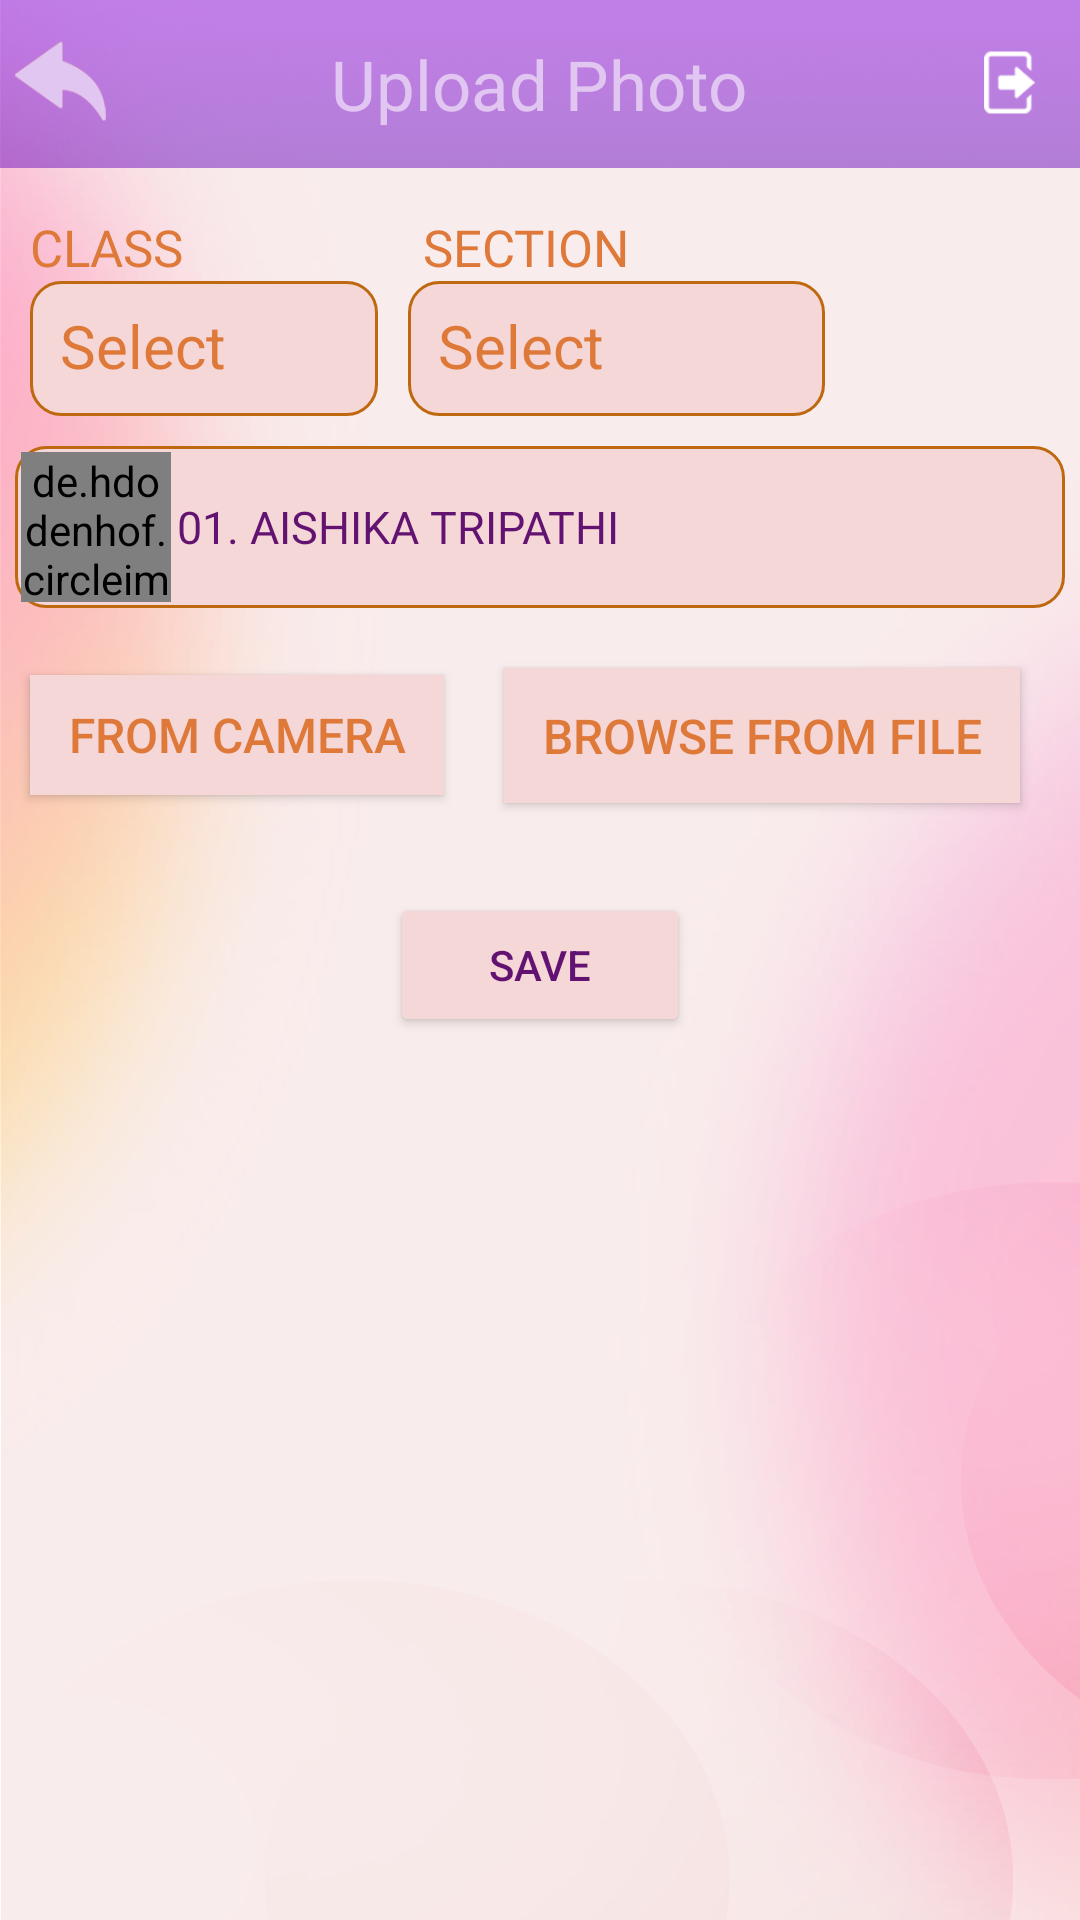

Here is an Android app screen rendered from its layout file. Give the layout XML and the strings, colors and styles it references.
<!-- AndroidManifest.xml: application theme Theme.LTSVM -->
<!-- res/layout/activity_upload_student_photo.xml -->
<?xml version="1.0" encoding="utf-8"?>
<LinearLayout xmlns:android="http://schemas.android.com/apk/res/android"
    xmlns:app="http://schemas.android.com/apk/res-auto"
    xmlns:tools="http://schemas.android.com/tools"
    android:layout_width="match_parent"
    android:layout_height="match_parent"
    android:orientation="vertical"
    android:background="@drawable/back"
    tools:context=".activity.UploadStudentPhotoActivity">


    <RelativeLayout
        android:layout_width="match_parent"
        android:layout_height="?actionBarSize"
        android:background="@drawable/appbar">

        <ImageView
            android:id="@+id/btnBack"
            android:layout_width="40dp"
            android:layout_height="40dp"
            android:layout_centerVertical="true"
            android:src="@drawable/undo" />

        <TextView
            android:layout_width="wrap_content"
            android:layout_height="wrap_content"
            android:layout_centerInParent="true"
            android:fontFamily="@font/arialmt"
            android:padding="5dp"
            android:text="Upload Photo"
            android:textColor="@color/appbartext"
            android:textSize="23sp"
            android:textStyle="normal" />


        <ImageButton
            android:id="@+id/iv_delete"
            android:layout_width="25dp"
            android:layout_height="25dp"
            android:layout_alignParentEnd="true"
            android:layout_centerVertical="true"
            android:layout_marginTop="15dp"
            android:layout_marginEnd="40dp"
            android:visibility="gone"
            android:background="@drawable/i1" />

        <ImageButton
            android:id="@+id/iv_logout"
            android:layout_width="25dp"
            android:layout_height="25dp"
            android:layout_alignParentTop="true"
            android:layout_alignParentEnd="true"
            android:layout_centerVertical="true"
            android:layout_marginTop="15dp"
            android:layout_marginEnd="11dp"
            android:background="@drawable/i2" />

    </RelativeLayout>

    <LinearLayout
        android:layout_width="match_parent"
        android:layout_height="wrap_content"
        android:orientation="vertical">



        <LinearLayout
            android:layout_width="match_parent"
            android:layout_height="wrap_content"
            android:orientation="vertical">

            <LinearLayout
                android:layout_width="match_parent"
                android:layout_height="wrap_content"
                android:layout_marginTop="10dp"
                android:layout_marginStart="10dp"
                android:weightSum="3"
                android:orientation="horizontal">


                <LinearLayout
                    android:layout_width="wrap_content"
                    android:layout_height="wrap_content"
                    android:layout_weight="1"
                    android:orientation="vertical">

                    <TextView
                        android:layout_width="wrap_content"
                        android:layout_height="wrap_content"
                        android:layout_marginTop="5dp"
                        android:layout_marginStart="0dp"
                        android:text="CLASS"
                        android:fontFamily="@font/arialmt"
                        android:textColor="@color/orangenew"
                        android:textSize="17sp"/>

                    <EditText
                        android:id="@+id/editTextClass"
                        style="@style/edittext_login_register"
                        android:layout_marginTop="0dp"
                        android:layout_marginEnd="10dp"
                        android:background="@drawable/newbackground_edit"
                        android:textColor="@color/orangenew"
                        android:textColorHint="@color/orangenew"
                        android:editable="false"
                        android:hint="Select"
                        android:focusable="false"
                        android:enabled="true"
                        android:inputType="text"
                        tools:ignore="Autofill" />


                </LinearLayout>

                <LinearLayout
                    android:layout_width="wrap_content"
                    android:layout_height="wrap_content"
                    android:layout_weight="1"
                    android:orientation="vertical">

                    <TextView
                        android:layout_width="wrap_content"
                        android:layout_height="wrap_content"
                        android:layout_marginTop="5dp"
                        android:layout_marginStart="5dp"
                        android:text="SECTION"
                        android:fontFamily="@font/arialmt"
                        android:textColor="@color/orangenew"
                        android:textSize="17sp"/>

                    <EditText
                        android:id="@+id/editTextSection"
                        style="@style/edittext_login_register"
                        android:layout_marginTop="0dp"
                        android:layout_marginEnd="10dp"
                        android:background="@drawable/newbackground_edit"
                        android:textColor="@color/orangenew"
                        android:textColorHint="@color/orangenew"
                        android:editable="false"
                        android:hint="Select"
                        android:focusable="false"
                        android:enabled="true"
                        android:inputType="text"
                        tools:ignore="Autofill" />


                </LinearLayout>

                <androidx.appcompat.widget.AppCompatButton
                    android:id="@+id/btnSearch"
                    android:layout_width="wrap_content"
                    android:layout_marginEnd="10dp"
                    android:layout_marginTop="10dp"
                    android:layout_height="40dp"
                    android:layout_gravity="center_vertical"
                    android:background="@color/edit"
                    android:visibility="gone"
                    android:textColor="@color/orangenew"
                    android:text="SEARCH"
                    android:textSize="16sp"/>

            </LinearLayout>

        </LinearLayout>

        <RelativeLayout
            android:id="@+id/llImage"
            android:layout_width="match_parent"
            android:layout_height="0dp"
            android:layout_marginStart="5dp"
            android:layout_marginTop="10dp"
            android:layout_marginEnd="5dp"
            android:layout_weight="1"
            android:background="@drawable/newbackground_edit"
            android:orientation="horizontal"
            android:weightSum="2">

            <de.hdodenhof.circleimageview.CircleImageView
                android:id="@+id/profile_image"
                android:layout_width="50dp"
                android:layout_height="50dp"
                android:layout_alignParentStart="true"
                android:layout_gravity="center"
                android:layout_marginStart="2dp"
                android:layout_marginTop="2dp"
                android:layout_marginEnd="2dp"
                android:layout_marginBottom="2dp"
                android:src="@drawable/dummy" />

            

            <TextView
                android:id="@+id/tvName"
                android:layout_width="wrap_content"
                android:layout_height="wrap_content"
                android:layout_centerVertical="true"
                android:layout_gravity="center"
                android:layout_toEndOf="@id/profile_image"
                android:layout_weight="1"
                android:fontFamily="@font/arialmt"
                android:maxLines="1"
                android:text="01. AISHIKA TRIPATHI"
                android:textColor="@color/menucolor"
                android:textSize="15sp" />


        </RelativeLayout>

        <LinearLayout
            android:layout_width="match_parent"
            android:layout_height="wrap_content"
            android:weightSum="2"
            android:layout_marginEnd="10dp"
            android:layout_marginTop="10dp"
            android:orientation="horizontal">

            <androidx.appcompat.widget.AppCompatButton
                android:id="@+id/btnCam"
                android:layout_width="wrap_content"
                android:layout_height="40dp"
                android:layout_margin="10dp"
                android:layout_gravity="center_vertical"
                android:layout_weight="1"
                android:background="@color/edit"
                android:textColor="@color/orangenew"
                android:text="FROM CAMERA"
                android:textSize="16sp"/>

            <androidx.appcompat.widget.AppCompatButton
                android:id="@+id/btnBrowse"
                android:layout_width="wrap_content"
                android:layout_margin="10dp"
                android:layout_height="45dp"
                android:layout_weight="1"
                android:layout_gravity="center_vertical"
                android:background="@color/edit"
                android:textColor="@color/orangenew"
                android:text="BROWSE FROM FILE"
                android:textSize="16sp"/>

        </LinearLayout>


    </LinearLayout>

    <androidx.appcompat.widget.AppCompatButton
        android:id="@+id/btn_save"
        android:textColor="@color/menucolor"
        android:layout_width="100dp"
        android:layout_height="wrap_content"
        android:layout_gravity="center"
        android:layout_marginTop="20dp"
        android:textColorHint="@color/menucolor"
        android:backgroundTint="@color/edit"
        android:text="SAVE" />

</LinearLayout>
<!-- resources referenced by this layout -->
<resources>
  <color name="appbartext">#e1c6f1</color>
  <color name="edit">#f5d7d7</color>
  <color name="menucolor">#621270</color>
  <color name="orangenew">#de793a</color>
  <!-- drawable appbar: png bitmap (drawable, 14197 bytes) -->
  <!-- drawable back: png bitmap (drawable, 178330 bytes) -->
  <!-- drawable dummy: jpeg bitmap (drawable, 4379 bytes) -->
  <!-- drawable girl: png bitmap (drawable, 19819 bytes) -->
  <!-- drawable i1: png bitmap (drawable, 4032 bytes) -->
  <!-- drawable i2: png bitmap (drawable, 4304 bytes) -->
  <!-- drawable newbackground_edit (drawable) -->
  <?xml version="1.0" encoding="utf-8"?>
  <shape xmlns:android="http://schemas.android.com/apk/res/android">
      <stroke
          android:width="1dp"
          android:color="@color/border" />
  
      <corners android:radius="10dp" />
      <solid android:color="@color/edit" />
  </shape>
  <!-- drawable undo: png bitmap (drawable, 2956 bytes) -->
  <style name="edittext_login_register">
          <item name="android:layout_width">match_parent</item>
          <item name="android:layout_height">45dp</item>
          <item name="android:background">@drawable/background_edit</item>
          <item name="android:drawablePadding">10dp</item>
          <item name="android:padding">10dp</item>
          <item name="android:maxLines">1</item>
          <item name="android:textColor">@color/gray</item>
          <item name="android:textSize">20dp</item>
          <item name="android:textColorHint">@color/gray</item>
      </style>
  <style name="Theme.LTSVM" parent="Theme.MaterialComponents.DayNight.NoActionBar">
          
          <item name="colorPrimary">@color/primary</item>
          <item name="colorPrimaryVariant">@color/primary</item>
          <item name="colorOnPrimary">@color/white</item>
          
          <item name="colorSecondary">@color/primary</item>
          <item name="colorSecondaryVariant">@color/primary</item>
          <item name="colorOnSecondary">@color/white</item>
          
          <item name="android:statusBarColor" tools:targetApi="l">?attr/colorPrimaryVariant</item>
          
      </style>
  <color name="border">#be680f</color>
  <!-- drawable background_edit (drawable) -->
  <?xml version="1.0" encoding="utf-8"?>
  <shape xmlns:android="http://schemas.android.com/apk/res/android">
      <stroke
          android:width="1dp"
          android:color="@color/border" />
  
      <corners android:radius="10dp" />
      <solid android:color="@color/white" />
  </shape>
  <color name="gray">#5F5F5F</color>
  <color name="primary">#6949cf</color>
  <color name="white">#FFFFFFFF</color>
</resources>
